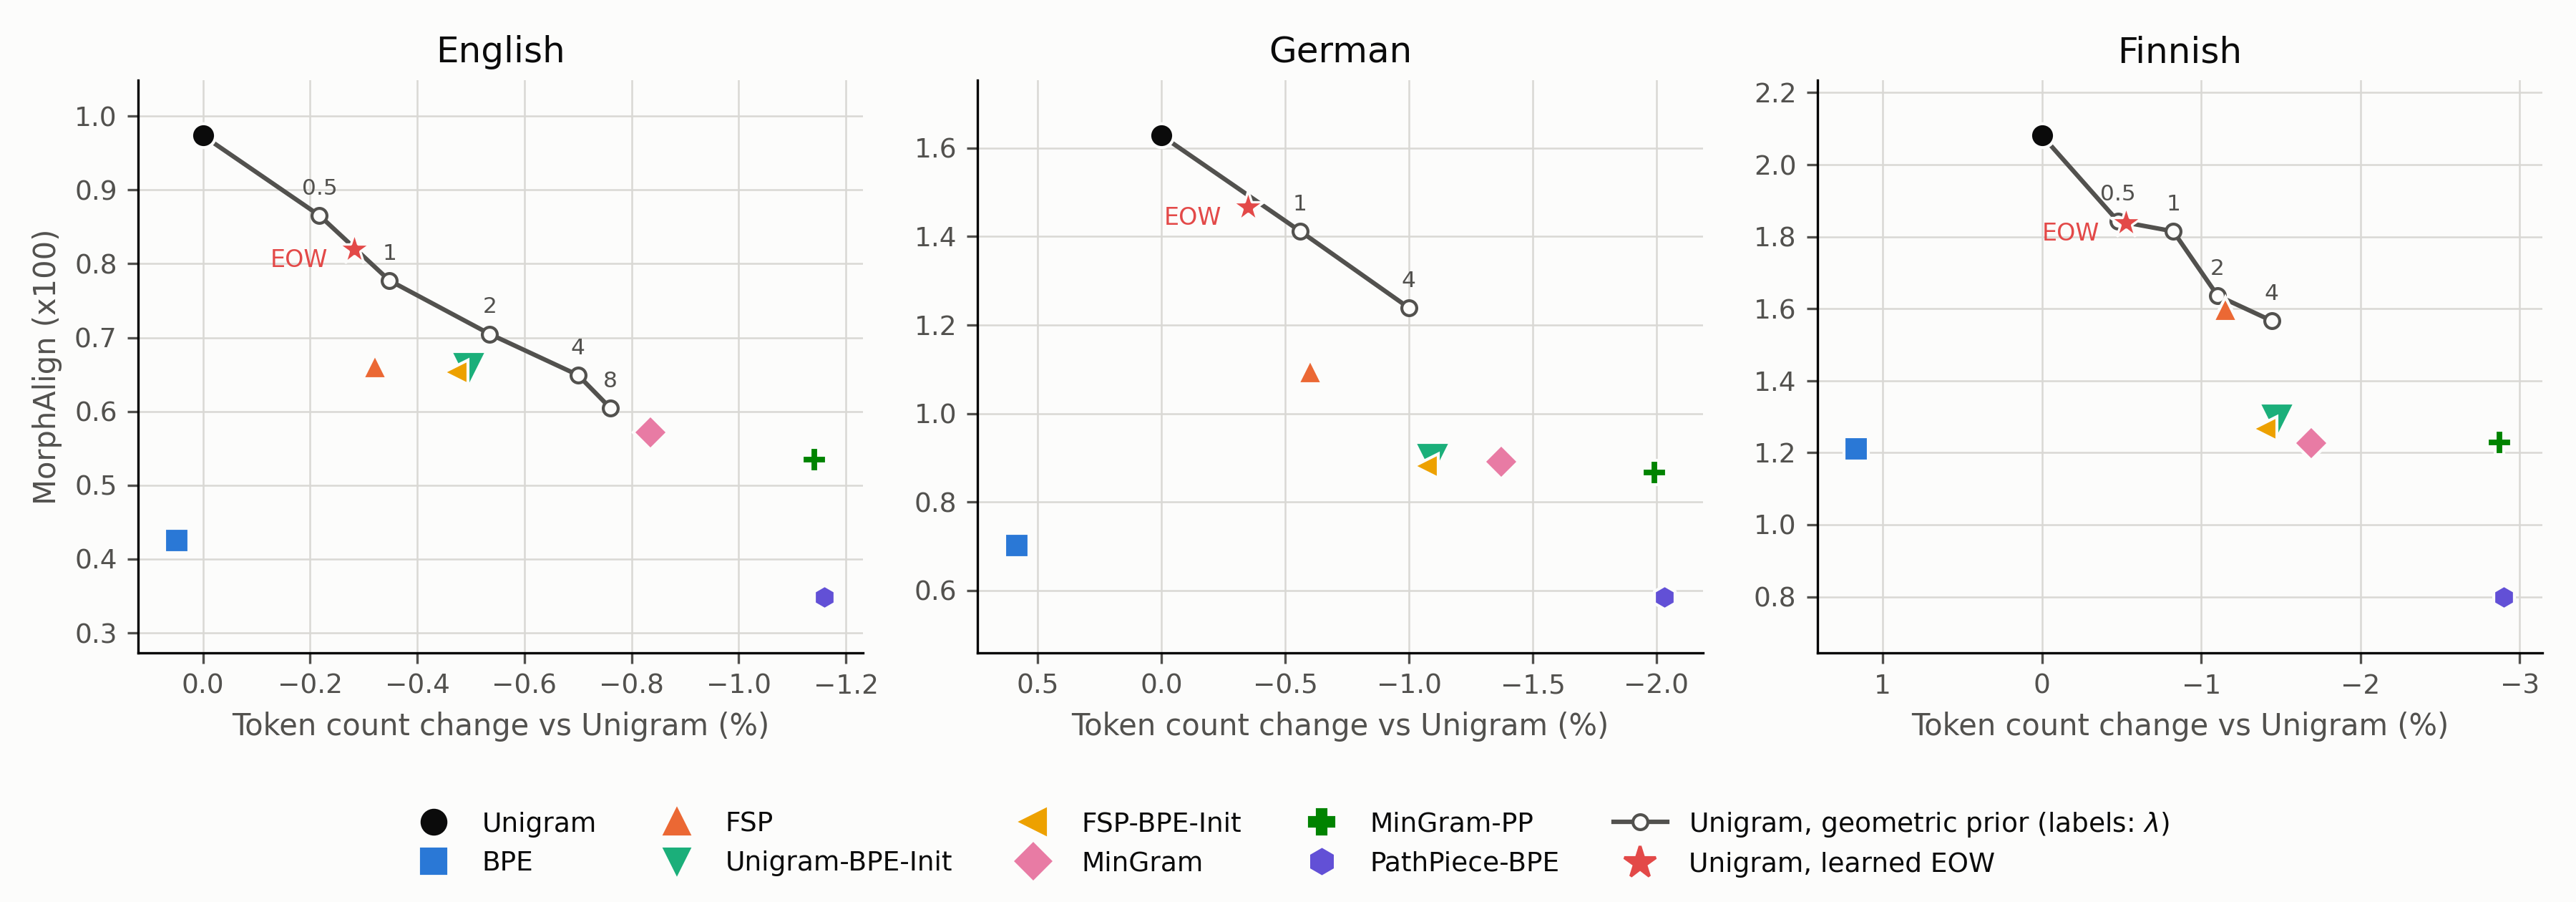

Data behind this chart, as committed beside it:
language, method, lambda, compression_pct, morphalign_x100
eng, unigram, , 0.0, 0.9736
eng, bpe, , 0.04863, 0.4252
eng, fsp, , -0.3209, 0.6606
eng, bpe_init, , -0.4954, 0.6573
eng, bpe_init_fsp, , -0.4726, 0.6531
eng, mingram, , -0.835, 0.5713
eng, mingram_pp, , -1.141, 0.5345
eng, pathpiece_bpe, , -1.16, 0.3482
eng, unigram_geo, 0, 0.0, 0.9736
eng, unigram_geo, 0.5, -0.2175, 0.8654
eng, unigram_geo, 1, -0.348, 0.7774
eng, unigram_geo, 2, -0.5352, 0.7049
eng, unigram_geo, 4, -0.6999, 0.6493
eng, unigram_geo, 8, -0.7601, 0.6049
eng, unigram_eow, , -0.2826, 0.8198
deu, unigram, , 0.0, 1.628
deu, bpe, , 0.5859, 0.7014
deu, fsp, , -0.6015, 1.095
deu, bpe_init, , -1.097, 0.8948
deu, bpe_init_fsp, , -1.069, 0.8813
deu, mingram, , -1.372, 0.8902
deu, mingram_pp, , -1.993, 0.8666
deu, pathpiece_bpe, , -2.031, 0.5846
deu, unigram_geo, 0, 0.0, 1.628
deu, unigram_geo, 1, -0.5597, 1.412
deu, unigram_geo, 4, -0.9994, 1.239
deu, unigram_eow, , -0.3501, 1.467
fin, unigram, , 0.0, 2.081
fin, bpe, , 1.167, 1.212
fin, fsp, , -1.152, 1.598
fin, bpe_init, , -1.474, 1.288
fin, bpe_init_fsp, , -1.4, 1.267
fin, mingram, , -1.691, 1.227
fin, mingram_pp, , -2.872, 1.229
fin, pathpiece_bpe, , -2.9, 0.7984
fin, unigram_geo, 0, 0.0, 2.081
fin, unigram_geo, 0.5, -0.4761, 1.843
fin, unigram_geo, 1, -0.8242, 1.815
fin, unigram_geo, 2, -1.103, 1.636
fin, unigram_geo, 4, -1.443, 1.566
fin, unigram_eow, , -0.529, 1.839
